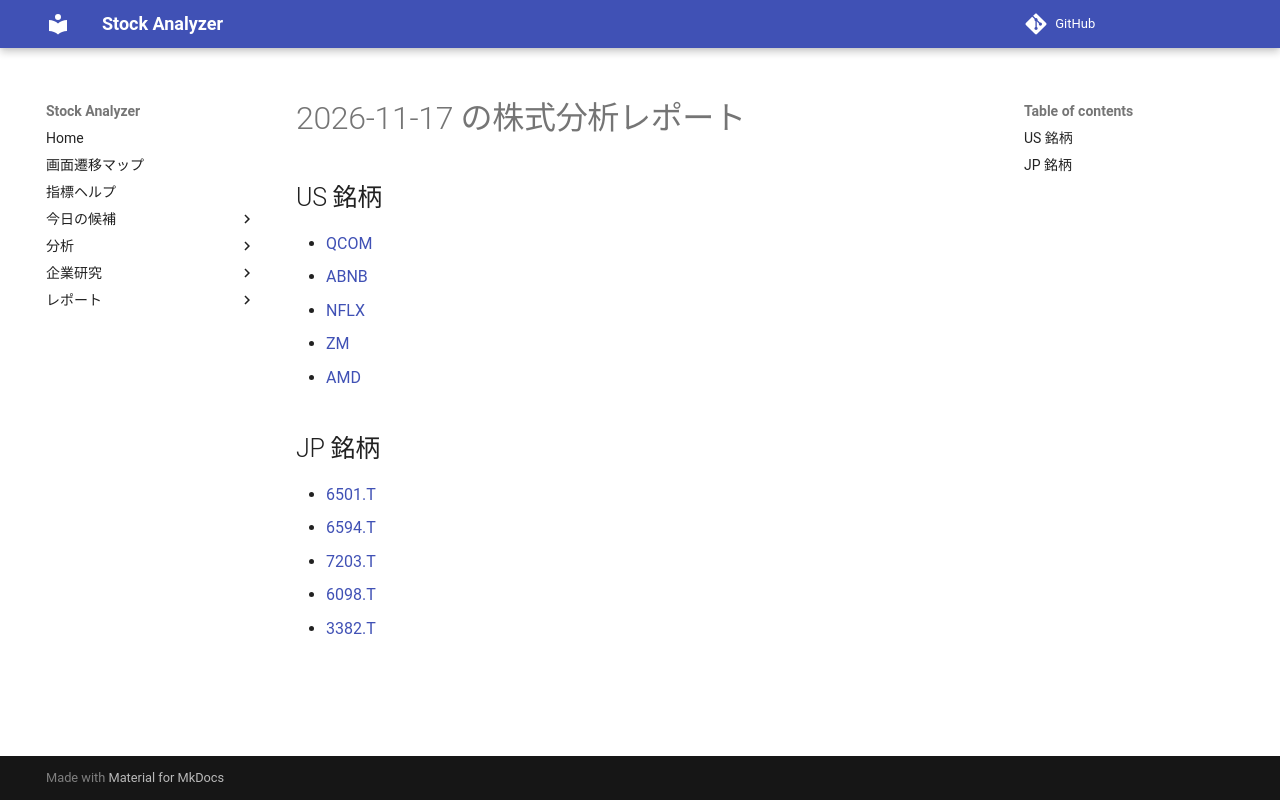

repository: Yumi-note/Making-APP · page: reports/2026-11-17/231003/index.html · generator: mkdocs

# 2026-11-17 の株式分析レポート

## US 銘柄

- [QCOM](QCOM.md)
- [ABNB](ABNB.md)
- [NFLX](NFLX.md)
- [ZM](ZM.md)
- [AMD](AMD.md)

## JP 銘柄

- [6501.T](6501_T.md)
- [6594.T](6594_T.md)
- [7203.T](7203_T.md)
- [6098.T](6098_T.md)
- [3382.T](3382_T.md)
